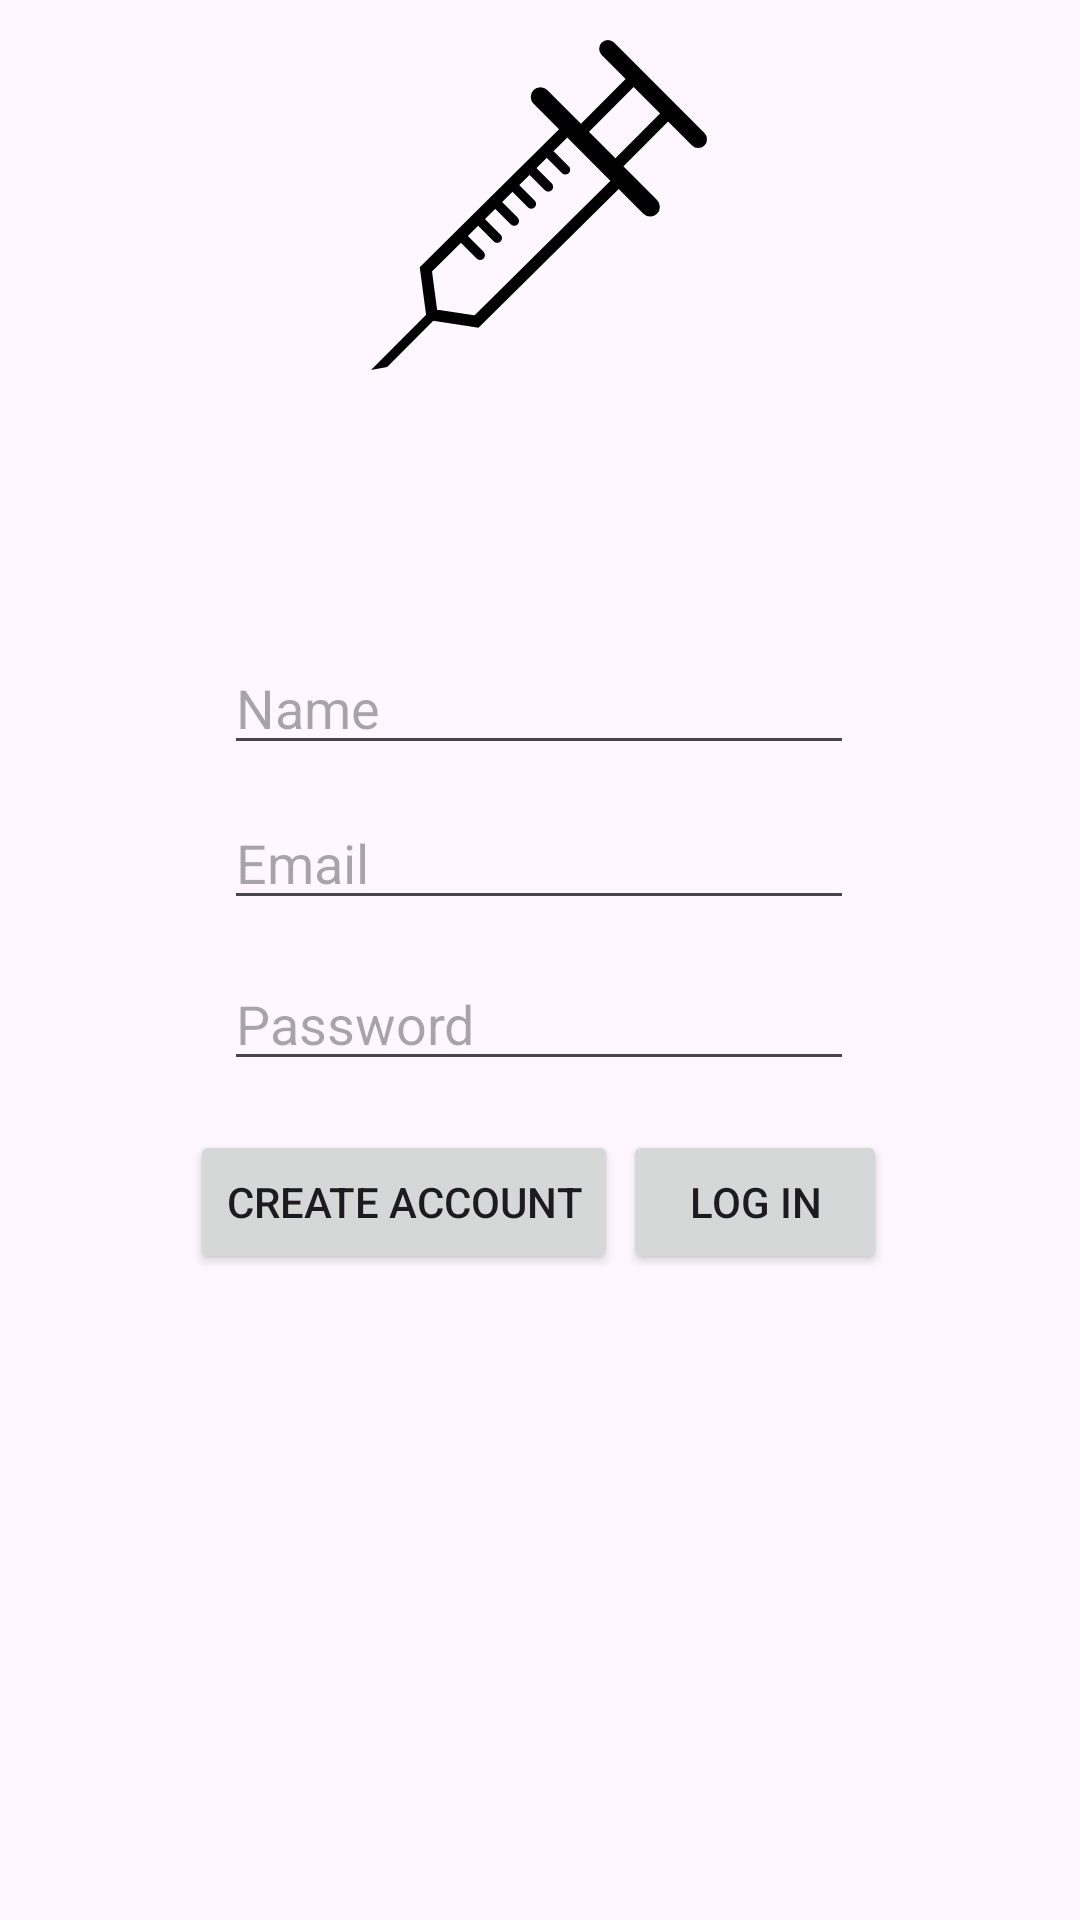

Produce the Android XML layout that renders to this screen, including the resource entries it uses.
<!-- AndroidManifest.xml: application theme Theme.MedicalClinic -->
<!-- res/layout/register.xml -->
<?xml version="1.0" encoding="utf-8"?>
<androidx.constraintlayout.widget.ConstraintLayout xmlns:android="http://schemas.android.com/apk/res/android"
    xmlns:app="http://schemas.android.com/apk/res-auto"
    xmlns:tools="http://schemas.android.com/tools"
    android:id="@+id/main"
    android:layout_width="match_parent"
    android:layout_height="match_parent"
    tools:context=".MainActivity">

    <Button
        android:id="@+id/create"
        android:layout_width="wrap_content"
        android:layout_height="wrap_content"
        android:text="Create Account"
        app:layout_constraintBottom_toBottomOf="parent"
        app:layout_constraintEnd_toEndOf="parent"
        app:layout_constraintHorizontal_bias="0.291"
        app:layout_constraintStart_toStartOf="parent"
        app:layout_constraintTop_toTopOf="parent"
        app:layout_constraintVertical_bias="0.636" />

    <Button
        android:id="@+id/login"
        android:layout_width="wrap_content"
        android:layout_height="wrap_content"
        android:text="Log In"
        app:layout_constraintBottom_toBottomOf="parent"
        app:layout_constraintEnd_toEndOf="parent"
        app:layout_constraintHorizontal_bias="0.764"
        app:layout_constraintStart_toStartOf="parent"
        app:layout_constraintTop_toTopOf="parent"
        app:layout_constraintVertical_bias="0.636" />

    <EditText
        android:id="@+id/email"
        android:layout_width="wrap_content"
        android:layout_height="wrap_content"
        android:ems="10"
        android:hint="Email"
        android:inputType="text"
        app:layout_constraintBottom_toBottomOf="parent"
        app:layout_constraintEnd_toEndOf="parent"
        app:layout_constraintHorizontal_bias="0.497"
        app:layout_constraintStart_toStartOf="parent"
        app:layout_constraintTop_toTopOf="parent"
        app:layout_constraintVertical_bias="0.443"
        tools:ignore="MissingConstraints" />

    <EditText
        android:id="@+id/password"
        android:layout_width="wrap_content"
        android:layout_height="wrap_content"
        android:ems="10"
        android:hint="Password"
        android:inputType="textPassword"
        app:layout_constraintBottom_toBottomOf="parent"
        app:layout_constraintEnd_toEndOf="parent"
        app:layout_constraintHorizontal_bias="0.497"
        app:layout_constraintStart_toStartOf="parent"
        app:layout_constraintTop_toTopOf="parent"
        app:layout_constraintVertical_bias="0.533"
        tools:ignore="MissingConstraints" />


    <EditText
        android:id="@+id/name"
        android:layout_width="wrap_content"
        android:layout_height="wrap_content"
        android:ems="10"
        android:hint="Name"
        android:inputType="text"
        app:layout_constraintBottom_toBottomOf="parent"
        app:layout_constraintEnd_toEndOf="parent"
        app:layout_constraintHorizontal_bias="0.497"
        app:layout_constraintStart_toStartOf="parent"
        app:layout_constraintTop_toTopOf="parent"
        app:layout_constraintVertical_bias="0.357" />

    <ImageView
        android:id="@+id/imageView"
        android:layout_width="114dp"
        android:layout_height="110dp"
        app:layout_constraintBottom_toBottomOf="parent"
        app:layout_constraintEnd_toEndOf="parent"
        app:layout_constraintHorizontal_bias="0.498"
        app:layout_constraintStart_toStartOf="parent"
        app:layout_constraintTop_toTopOf="parent"
        app:layout_constraintVertical_bias="0.025"
        app:srcCompat="@drawable/logo"
        tools:ignore="MissingConstraints" />



</androidx.constraintlayout.widget.ConstraintLayout>
<!-- resources referenced by this layout -->
<resources>
  <!-- drawable logo: vector/xml drawable (drawable, 2480 chars, omitted) -->
  <style name="Theme.MedicalClinic" parent="Base.Theme.MedicalClinic" />
  <style name="Base.Theme.MedicalClinic" parent="Theme.Material3.DayNight.NoActionBar">
          
          
      </style>
</resources>
